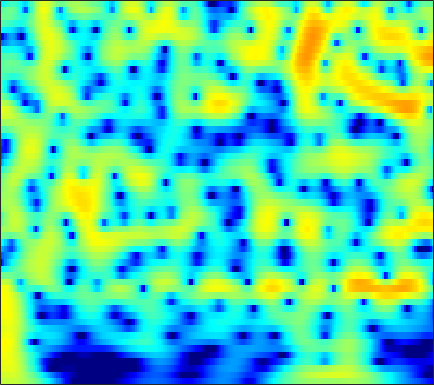

The file beside this chart, header and first rows:
2.5272, 2.7053, 2.8819, 2.9897, 3.0277, 3.0178, 2.9409, 2.8395, 2.6463, 2.3876, 2.0597, 1.7699, 1.3269, 0.8139, 0.38712, -0.24151, -0.93988, -1.5084, -2.3272, -3.2157, -4.1763, -4.9439, -6.0334, -7.1963
3.236, 3.443, 3.635, 3.731, 3.739, 3.663, 3.49, 3.296, 2.953, 2.513, 1.976, 1.511, 0.8092, 0.01516, -0.6395, -1.586, -2.614, -3.434, -4.585, -5.791, -7.038, -7.992, -9.274, -10.55
3.937, 4.195, 4.416, 4.497, 4.469, 4.311, 4.016, 3.705, 3.168, 2.489, 1.665, 0.9485, -0.1449, -1.401, -2.458, -4.03, -5.807, -7.286, -9.476, -11.95, -14.73, -17.01, -20.14, -22.7
4.414, 4.622, 4.771, 4.776, 4.682, 4.431, 4.033, 3.638, 2.983, 2.175, 1.214, 0.3903, -0.8507, -2.261, -3.435, -5.166, -7.091, -8.667, -10.94, -13.35, -15.82, -17.55, -19.46, -20.75
4.735, 4.864, 4.914, 4.82, 4.654, 4.307, 3.815, 3.353, 2.619, 1.755, 0.7714, -0.03701, -1.197, -2.435, -3.4, -4.727, -6.078, -7.092, -8.435, -9.755, -11.05, -12, -13.25, -14.52
5.149, 5.278, 5.303, 5.154, 4.923, 4.455, 3.8, 3.186, 2.202, 1.035, -0.3015, -1.397, -2.939, -4.497, -5.604, -6.886, -7.853, -8.354, -8.81, -9.124, -9.405, -9.629, -9.987, -10.43
5.221, 5.458, 5.584, 5.488, 5.267, 4.766, 4.018, 3.285, 2.054, 0.4977, -1.456, -3.253, -6.267, -10.44, -15.16, -31.49, -20.22, -15.14, -11.75, -9.873, -8.766, -8.258, -7.884, -7.774
4.261, 4.62, 4.89, 4.925, 4.801, 4.44, 3.857, 3.276, 2.316, 1.157, -0.189, -1.292, -2.824, -4.313, -5.295, -6.281, -6.818, -6.969, -6.961, -6.845, -6.731, -6.684, -6.688, -6.784
3.774, 4.148, 4.453, 4.544, 4.48, 4.221, 3.775, 3.326, 2.588, 1.71, 0.7209, -0.0742, -1.173, -2.274, -3.073, -4.077, -4.975, -5.559, -6.22, -6.746, -7.153, -7.395, -7.657, -7.871
4.274, 4.582, 4.822, 4.869, 4.777, 4.492, 4.025, 3.556, 2.779, 1.838, 0.7381, -0.1902, -1.551, -3.043, -4.237, -5.901, -7.568, -8.746, -10.08, -10.96, -11.33, -11.37, -11.26, -11.13
4.896, 5.127, 5.272, 5.234, 5.082, 4.715, 4.159, 3.619, 2.728, 1.637, 0.3391, -0.783, -2.505, -4.529, -6.293, -9.11, -12.76, -16.51, -24.93, -29.92, -20.68, -17.68, -15.51, -14.49
5.142, 5.311, 5.377, 5.26, 5.047, 4.599, 3.967, 3.372, 2.414, 1.269, -0.05896, -1.179, -2.828, -4.648, -6.102, -8.128, -10.15, -11.54, -12.97, -13.64, -13.61, -13.3, -12.84, -12.56
5.235, 5.36, 5.361, 5.162, 4.886, 4.357, 3.641, 2.989, 1.976, 0.7902, -0.5693, -1.692, -3.353, -5.176, -6.594, -8.464, -10.04, -10.81, -11.17, -10.86, -10.26, -9.74, -9.13, -8.624
5.29, 5.413, 5.342, 5.011, 4.605, 3.873, 2.956, 2.175, 1.076, -0.07069, -1.28, -2.274, -3.794, -5.774, -7.745, -11.55, -18.71, -39.69, -17.44, -11.56, -8.437, -6.889, -5.465, -4.621
4.979, 5.109, 4.932, 4.338, 3.603, 2.215, 0.3686, -1.281, -3.493, -4.823, -4.678, -4.102, -3.43, -3.166, -3.226, -3.509, -3.773, -3.75, -3.298, -2.492, -1.626, -1.07, -0.5127, -0.2424
2.956, 3.043, 2.842, 2.256, 1.518, 0.06712, -2.063, -4.248, -7.924, -10.01, -7.392, -4.989, -2.598, -0.9924, -0.1495, 0.646, 1.198, 1.508, 1.827, 2.027, 2.108, 2.051, 1.79, 1.346
-0.8977, -0.7778, -0.6827, -0.6923, -0.768, -0.9846, -1.282, -1.494, -1.652, -1.537, -1.131, -0.6593, 0.08564, 0.8255, 1.325, 1.877, 2.29, 2.499, 2.644, 2.629, 2.44, 2.178, 1.62, 0.8103
-6.531, -6.025, -5.136, -4.22, -3.573, -2.79, -2.105, -1.621, -1.007, -0.4011, 0.2128, 0.661, 1.24, 1.778, 2.141, 2.544, 2.834, 2.969, 3.021, 2.918, 2.647, 2.334, 1.748, 0.895
-17.79, -13.9, -10.53, -8.186, -6.825, -5.313, -4.011, -3.143, -2.078, -1.105, -0.2084, 0.4118, 1.146, 1.782, 2.188, 2.632, 2.952, 3.109, 3.199, 3.145, 2.937, 2.671, 2.194, 1.546
-12.9, -12.17, -11.05, -9.909, -9.063, -7.885, -6.562, -5.51, -4.083, -2.717, -1.483, -0.6481, 0.3285, 1.15, 1.663, 2.22, 2.639, 2.863, 3.051, 3.107, 3.031, 2.879, 2.559, 2.148
-8.707, -9.516, -10.89, -12.66, -13.97, -14.09, -11.61, -9.252, -6.47, -4.24, -2.479, -1.422, -0.2668, 0.6372, 1.187, 1.784, 2.257, 2.541, 2.828, 3.011, 3.089, 3.073, 2.908, 2.627
-4.612, -5.609, -7.366, -9.742, -11.66, -12.5, -9.932, -7.554, -4.905, -2.96, -1.566, -0.796, -0.0808, 0.3885, 0.6542, 0.9743, 1.335, 1.649, 2.108, 2.559, 2.917, 3.109, 3.204, 3.031
-0.1797, -0.4423, -0.794, -1.105, -1.237, -1.159, -0.8381, -0.4954, -0.02989, 0.3055, 0.367, 0.1974, -0.3695, -1.303, -2.176, -3.209, -3.386, -2.703, -1.184, 0.3545, 1.565, 2.199, 2.754, 2.884
0.7225, 1.046, 1.456, 1.831, 2.061, 2.294, 2.429, 2.451, 2.312, 1.945, 1.27, 0.4779, -1.042, -3.353, -5.922, -11.49, -15.98, -10.43, -5.253, -2.185, -0.2367, 0.7164, 1.391, 1.673
-2.243, -0.8449, 0.6182, 1.702, 2.296, 2.797, 3.034, 3.046, 2.848, 2.397, 1.718, 1.06, 0.009833, -1.159, -2.003, -2.86, -3.16, -2.932, -2.191, -1.24, -0.3626, 0.1919, 0.5935, 0.6203
-3.49, -1.597, 0.2449, 1.497, 2.143, 2.672, 2.873, 2.823, 2.533, 1.989, 1.234, 0.5594, -0.4419, -1.473, -2.184, -2.912, -3.24, -3.175, -2.713, -1.968, -1.13, -0.5812, 0.1008, 0.3832
-0.09344, 0.5298, 1.286, 1.863, 2.14, 2.313, 2.224, 1.988, 1.433, 0.6155, -0.4913, -1.522, -3.178, -5.218, -7.011, -9.616, -11.33, -10.86, -8.486, -5.926, -3.775, -2.455, -1.083, 0.06417
1.077, 1.307, 1.576, 1.74, 1.766, 1.63, 1.28, 0.8673, 0.08848, -0.9485, -2.272, -3.46, -5.348, -7.655, -9.764, -13.12, -15.84, -14.92, -11.25, -7.923, -5.321, -3.691, -1.918, -0.4882
0.6647, 0.9668, 1.274, 1.435, 1.439, 1.238, 0.795, 0.2897, -0.6229, -1.821, -3.269, -4.482, -6.183, -7.729, -8.639, -9.327, -9.252, -8.716, -7.524, -6.022, -4.428, -3.303, -1.799, -0.5654
-0.2933, 0.4198, 1.144, 1.6, 1.755, 1.71, 1.352, 0.8541, -0.1295, -1.546, -3.447, -5.279, -8.376, -12.17, -14.48, -13.64, -10.7, -8.759, -6.685, -5.049, -3.688, -2.791, -1.738, -0.6358
-1.153, -0.002682, 1.182, 2.008, 2.409, 2.672, 2.603, 2.326, 1.623, 0.5104, -1.083, -2.64, -5.252, -8.249, -9.878, -9.491, -7.463, -6.07, -4.735, -3.931, -3.563, -3.422, -3.331, -2.911
-2.346, -1.203, 0.1376, 1.23, 1.888, 2.525, 2.892, 2.993, 2.886, 2.527, 1.929, 1.365, 0.54, -0.253, -0.7443, -1.2, -1.512, -1.74, -2.203, -3.047, -4.512, -6.278, -9.961, -16.78
-5.673, -4.366, -2.756, -1.318, -0.3745, 0.6925, 1.528, 2.011, 2.465, 2.711, 2.765, 2.697, 2.49, 2.165, 1.863, 1.38, 0.7837, 0.2477, -0.6325, -1.753, -3.132, -4.378, -5.946, -7.008
-10.32, -8.468, -6.32, -4.43, -3.165, -1.656, -0.3361, 0.504, 1.444, 2.162, 2.667, 2.904, 3.042, 2.992, 2.831, 2.461, 1.917, 1.398, 0.5675, -0.3904, -1.387, -2.165, -2.939, -3.483
-13.07, -11.5, -9.471, -7.464, -5.916, -3.897, -2.003, -0.7268, 0.736, 1.916, 2.804, 3.288, 3.699, 3.852, 3.8, 3.518, 2.997, 2.444, 1.495, 0.3034, -1.129, -2.303, -4.008, -5.418
-15.07, -15.71, -16.11, -13.76, -10.76, -6.902, -3.78, -1.867, 0.1889, 1.769, 2.946, 3.597, 4.183, 4.465, 4.491, 4.28, 3.786, 3.224, 2.191, 0.7873, -1.122, -2.948, -6.524, -12.41
-13.37, -14.82, -16.52, -14.33, -11.05, -7.129, -4.048, -2.199, -0.2302, 1.28, 2.415, 3.044, 3.621, 3.926, 3.988, 3.857, 3.485, 3.05, 2.256, 1.217, -0.06994, -1.163, -2.73, -4.039
-7.034, -6.89, -6.421, -5.565, -4.686, -3.309, -1.924, -0.9459, 0.2047, 1.158, 1.897, 2.318, 2.71, 2.917, 2.955, 2.86, 2.61, 2.322, 1.822, 1.198, 0.4996, -0.07601, -0.7756, -1.428
-2.521, -2.241, -1.822, -1.339, -0.9347, -0.3706, 0.1978, 0.5913, 1.064, 1.448, 1.733, 1.883, 1.999, 2.021, 1.98, 1.855, 1.659, 1.468, 1.151, 0.767, 0.315, -0.08529, -0.6516, -1.323
0.8366, 1.064, 1.31, 1.504, 1.619, 1.714, 1.762, 1.756, 1.703, 1.591, 1.436, 1.289, 1.069, 0.8325, 0.6654, 0.4612, 0.2981, 0.2093, 0.1107, 5.0854e-05, -0.2083, -0.4378, -0.945, -1.741
3.321, 3.449, 3.494, 3.401, 3.243, 2.921, 2.471, 2.076, 1.473, 0.81, 0.127, -0.3845, -1.056, -1.693, -2.128, -2.578, -2.772, -2.66, -2.186, -1.527, -0.9516, -0.6167, -0.6089, -0.9627
4.199, 4.188, 3.981, 3.554, 3.091, 2.305, 1.29, 0.3882, -0.9979, -2.501, -3.978, -4.919, -5.925, -6.872, -7.864, -9.906, -12.44, -12.37, -8.554, -4.849, -2.156, -0.8357, 0.404, 0.9983
2.765, 2.545, 1.99, 1.183, 0.422, -0.8092, -2.302, -3.684, -6.072, -9.432, -14.46, -18.27, -16.06, -12.8, -11.7, -11.65, -12.12, -11.28, -8.006, -4.455, -1.712, -0.08666, 1.466, 2.458
0.1369, -0.4761, -1.612, -3.032, -4.198, -5.708, -6.965, -7.795, -8.977, -10.48, -12.16, -12.77, -11.83, -9.865, -8.364, -6.633, -5.115, -4.005, -2.451, -0.8892, 0.5681, 1.531, 2.529, 3.346
-2.069, -3.168, -5.21, -8.239, -11.35, -16.49, -16.55, -13.63, -10.72, -8.925, -7.657, -6.864, -5.791, -4.655, -3.752, -2.539, -1.385, -0.5627, 0.4734, 1.418, 2.249, 2.716, 3.291, 3.653
-2.622, -3.498, -5.109, -7.208, -9.035, -11.16, -11.21, -9.945, -7.916, -6.142, -4.704, -3.776, -2.685, -1.654, -0.9346, -0.03483, 0.8071, 1.394, 2.084, 2.652, 3.058, 3.287, 3.419, 3.306
-2.272, -2.495, -2.939, -3.447, -3.816, -4.108, -4.126, -3.941, -3.445, -2.807, -2.122, -1.584, -0.8561, -0.1286, 0.4043, 1.094, 1.753, 2.205, 2.719, 3.088, 3.284, 3.321, 3.071, 2.59
-2.124, -1.817, -1.558, -1.47, -1.455, -1.462, -1.476, -1.457, -1.41, -1.328, -1.176, -1.027, -0.7162, -0.2947, 0.124, 0.7912, 1.511, 2.033, 2.652, 3.114, 3.365, 3.323, 3.029, 2.387
-2.083, -1.562, -1.105, -0.8688, -0.7973, -0.8308, -0.975, -1.156, -1.536, -2.038, -2.614, -3.074, -3.532, -3.528, -3.059, -1.904, -0.4581, 0.6027, 1.847, 2.808, 3.439, 3.621, 3.626, 3.241
-2.608, -2.329, -2.095, -1.974, -1.962, -2.096, -2.387, -2.754, -3.487, -4.561, -6.186, -7.981, -11.74, -17.33, -15.02, -8.447, -4.141, -1.844, 0.449, 2.074, 3.166, 3.73, 4.123, 4.114
-5.051, -5.166, -5.138, -5.013, -4.954, -4.982, -5.235, -5.566, -6.125, -6.874, -7.843, -8.635, -9.751, -10.17, -9.191, -6.594, -3.765, -1.865, 0.2185, 1.81, 2.986, 3.642, 4.131, 4.33
-11.42, -11.82, -10.75, -9.42, -8.751, -8.368, -8.569, -8.977, -9.658, -10.11, -9.86, -9.194, -7.926, -6.369, -5.058, -3.276, -1.494, -0.2333, 1.26, 2.492, 3.431, 3.884, 4.289, 4.444
-17.57, -17.9, -13.46, -10.79, -9.778, -9.566, -10.38, -11.82, -15.54, -23.34, -19.39, -13.63, -8.911, -5.636, -3.729, -1.628, 0.1088, 1.218, 2.447, 3.409, 4.073, 4.392, 4.61, 4.521
-5.425, -5.954, -6.221, -6.284, -6.39, -6.775, -7.537, -8.355, -9.598, -10.33, -9.533, -8.068, -5.737, -3.49, -1.999, -0.2499, 1.235, 2.158, 3.143, 3.837, 4.251, 4.424, 4.341, 3.97
-1.744, -2.122, -2.537, -2.891, -3.177, -3.549, -4.007, -4.331, -4.661, -4.729, -4.411, -3.944, -2.961, -1.748, -0.7814, 0.5311, 1.722, 2.475, 3.271, 3.766, 3.957, 3.856, 3.428, 2.718
-0.7867, -0.8349, -0.8988, -1.02, -1.172, -1.498, -1.952, -2.386, -3.03, -3.675, -4.142, -4.143, -3.522, -2.254, -1.053, 0.5714, 1.986, 2.86, 3.707, 4.17, 4.203, 3.885, 3.103, 1.804
-2.497, -1.8, -1.141, -0.7911, -0.7098, -0.8935, -1.384, -2.034, -3.388, -5.6, -9.304, -13.4, -12.86, -6.576, -3.229, -0.1115, 2.071, 3.26, 4.327, 4.881, 4.927, 4.663, 3.808, 2.3
-6.513, -5.284, -4.163, -3.442, -3.113, -2.9, -3.009, -3.299, -4.05, -5.207, -6.626, -7.366, -6.789, -4.539, -2.594, -0.3298, 1.46, 2.483, 3.468, 4.028, 4.197, 4.104, 3.624, 2.794
